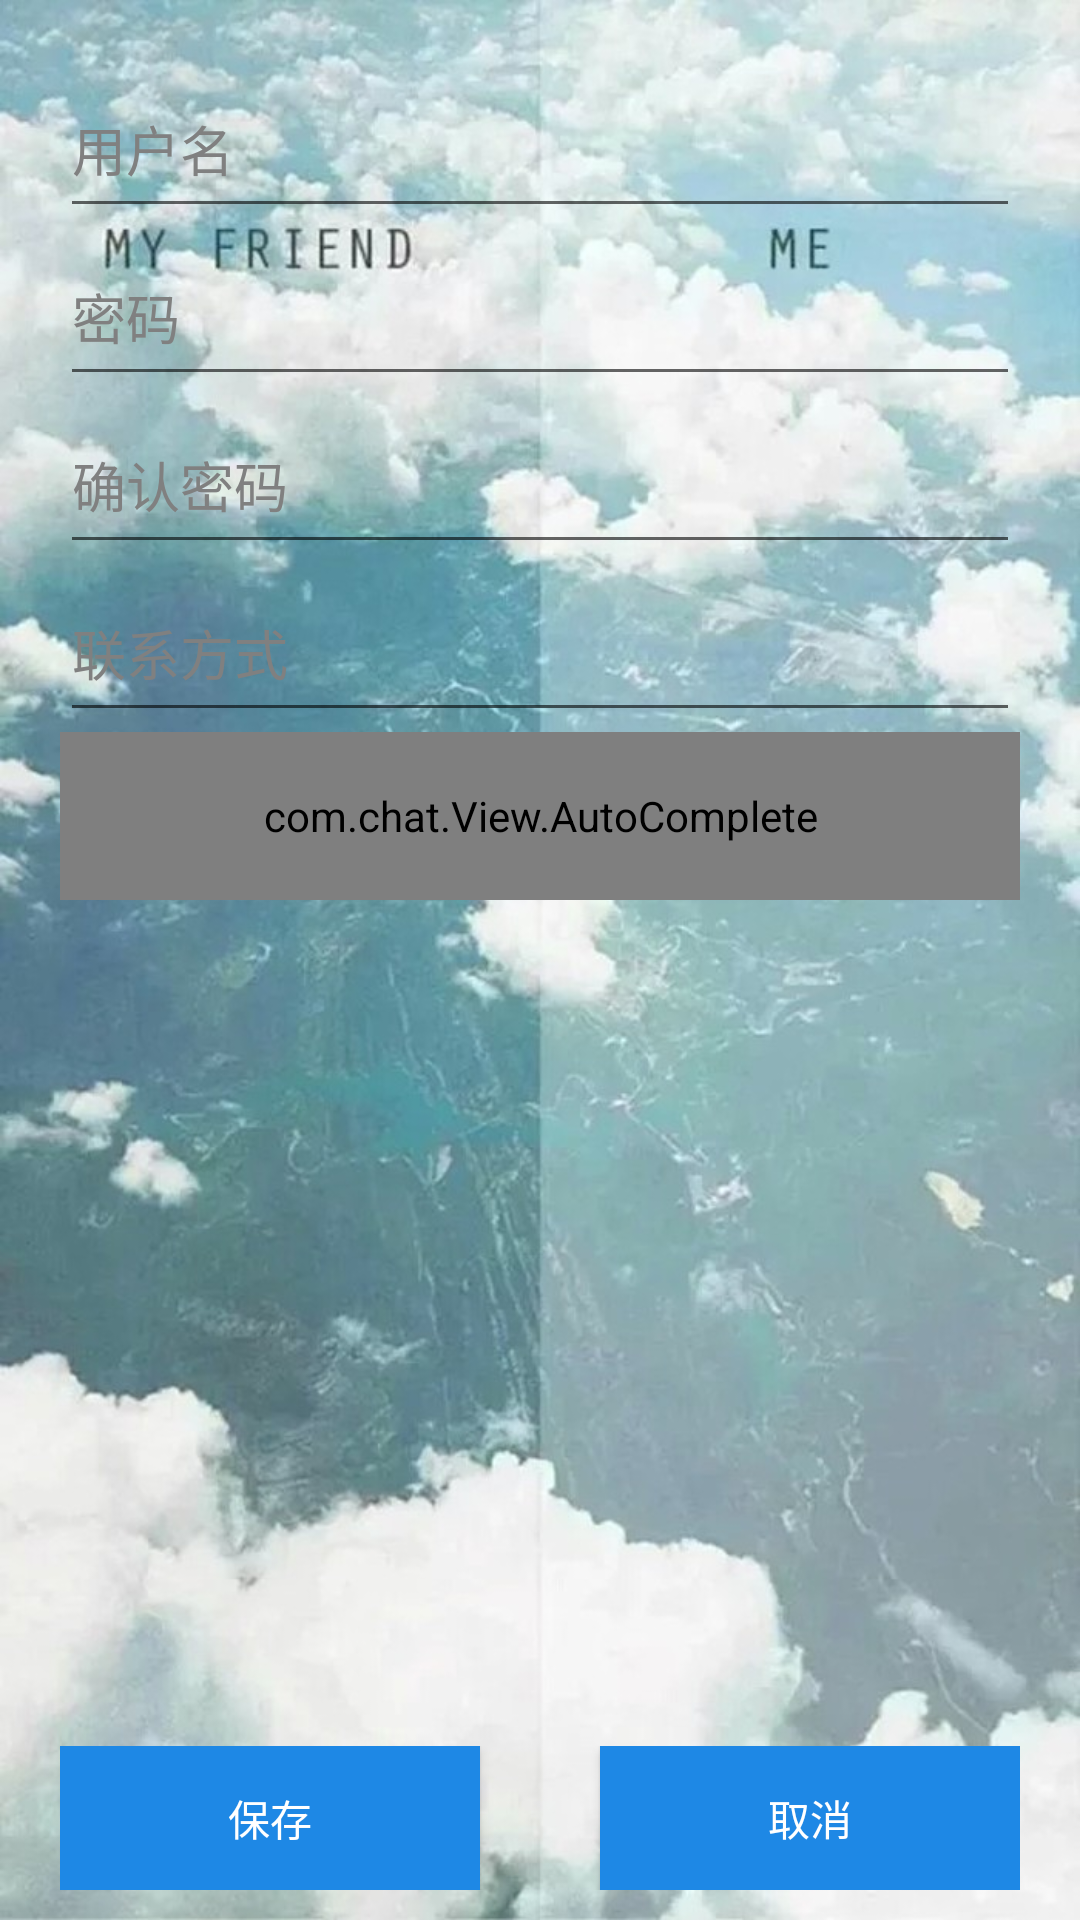

Here is an Android app screen rendered from its layout file. Give the layout XML and the strings, colors and styles it references.
<!-- AndroidManifest.xml: application theme AppTheme -->
<!-- res/layout/register.xml -->
<?xml version="1.0" encoding="utf-8"?>
<LinearLayout  xmlns:android="http://schemas.android.com/apk/res/android"
    xmlns:app="http://schemas.android.com/apk/res-auto"
    xmlns:tools="http://schemas.android.com/tools"
    android:layout_width="match_parent"
    android:layout_height="match_parent"
    android:orientation="vertical"
    tools:context="com.chat.controller.RegisterActivity"
    android:background="@drawable/bc3">



    <RelativeLayout
        android:layout_width="match_parent"
        android:layout_height="match_parent">


        <LinearLayout
            android:layout_width="match_parent"
            android:layout_height="wrap_content"
            android:orientation="vertical">

            <LinearLayout
                android:layout_width="match_parent"
                android:layout_height="wrap_content"
                android:padding="20dp"
                android:orientation="vertical">

                <EditText
                    android:id="@+id/reg_username"
                    android:layout_width="match_parent"
                    android:layout_height="?actionBarSize"
                    android:hint="用户名"
                    android:theme="@style/BottomNavigationTheme"
                    android:textColorHint="@color/grey"
                    tools:layout_editor_absoluteX="81dp"
                    tools:layout_editor_absoluteY="226dp" />

                <EditText
                    android:id="@+id/reg_pwd"
                    android:layout_width="match_parent"
                    android:layout_height="?actionBarSize"
                    android:hint="密码"
                    android:theme="@style/BottomNavigationTheme"
                    android:textColorHint="@color/grey"
                    tools:layout_editor_absoluteX="81dp"
                    tools:layout_editor_absoluteY="226dp" />

                <EditText
                    android:id="@+id/reg_checkpwd"
                    android:layout_width="match_parent"
                    android:layout_height="?actionBarSize"
                    android:hint="确认密码"
                    android:theme="@style/BottomNavigationTheme"
                    android:textColorHint="@color/grey"
                    tools:layout_editor_absoluteX="81dp"
                    tools:layout_editor_absoluteY="226dp" />

                <EditText
                    android:id="@+id/reg_tel"
                    android:layout_width="match_parent"
                    android:layout_height="?actionBarSize"
                    android:hint="联系方式"
                    android:theme="@style/BottomNavigationTheme"
                    android:textColorHint="@color/grey"
                    tools:layout_editor_absoluteX="81dp"
                    tools:layout_editor_absoluteY="226dp" />

                <com.chat.View.AutoComplete
                    android:id="@+id/reg_mail"
                    android:layout_width="match_parent"
                    android:layout_height="?actionBarSize"
                    android:layout_marginBottom="183dp"
                    android:hint="邮箱"
                    android:theme="@style/BottomNavigationTheme"
                    android:textColorHint="@color/grey"
                    tools:layout_editor_absoluteX="82dp"
                    tools:layout_editor_absoluteY="157dp"
                    android:shadowRadius="1"
                    android:numeric="decimal"/>


                <View
                    android:layout_width="match_parent"
                    android:layout_height="?actionBarSize"/>

            </LinearLayout>

        </LinearLayout>

        <LinearLayout
            android:layout_width="match_parent"
            android:layout_height="wrap_content"
            android:paddingLeft="20dp"
            android:paddingRight="20dp"
            android:layout_alignParentBottom="true"
            android:layout_marginBottom="10dp"
            android:gravity="center">

            <Button
                android:id="@+id/bt_regist_save"
                android:layout_width="0dp"
                android:layout_height="wrap_content"
                android:layout_marginRight="20dp"
                android:layout_marginEnd="20dp"
                android:layout_weight="1"
                android:background="#1E88E5"
                android:text="保存"
                android:textColor="@color/white"
                tools:layout_editor_absoluteX="81dp"
                tools:layout_editor_absoluteY="306dp" />

            <Button
                android:id="@+id/bt_regist_cancel"
                android:layout_width="0dp"
                android:layout_height="wrap_content"
                android:layout_marginLeft="20dp"
                android:layout_marginStart="20dp"
                android:layout_weight="1"
                android:background="#1E88E5"
                android:text="取消"
                android:textColor="@color/white"
                tools:layout_editor_absoluteX="215dp"
                tools:layout_editor_absoluteY="306dp" />

        </LinearLayout>

    </RelativeLayout>

</LinearLayout>
<!-- resources referenced by this layout -->
<resources>
  <color name="grey">#808080</color>
  <color name="white">#FFFFFF</color>
  <!-- drawable bc3: jpeg bitmap (drawable-hdpi, 130090 bytes) -->
  <style name="BottomNavigationTheme" parent="Theme.AppCompat.Light.NoActionBar">
          
          <item name="colorPrimary">@color/colorPrimary</item>
          <item name="colorPrimaryDark">@color/colorPrimaryDark</item>
          <item name="colorAccent">#1E88E5</item>
      </style>
  <style name="AppTheme" parent="Theme.AppCompat.Light.NoActionBar">
          
          <item name="colorPrimary">@color/powderblue</item>
          <item name="colorPrimaryDark">@color/mediumslateblue</item>
          <item name="colorAccent">#1E88E5</item>
          
          <item name="android:textColorSecondary">@color/white</item>
          
      
  </style>
  <color name="colorPrimary">#008577</color>
  <color name="colorPrimaryDark">#00574B</color>
  <color name="powderblue">#B0E0E6</color>
  <color name="mediumslateblue">#7B68EE</color>
</resources>
